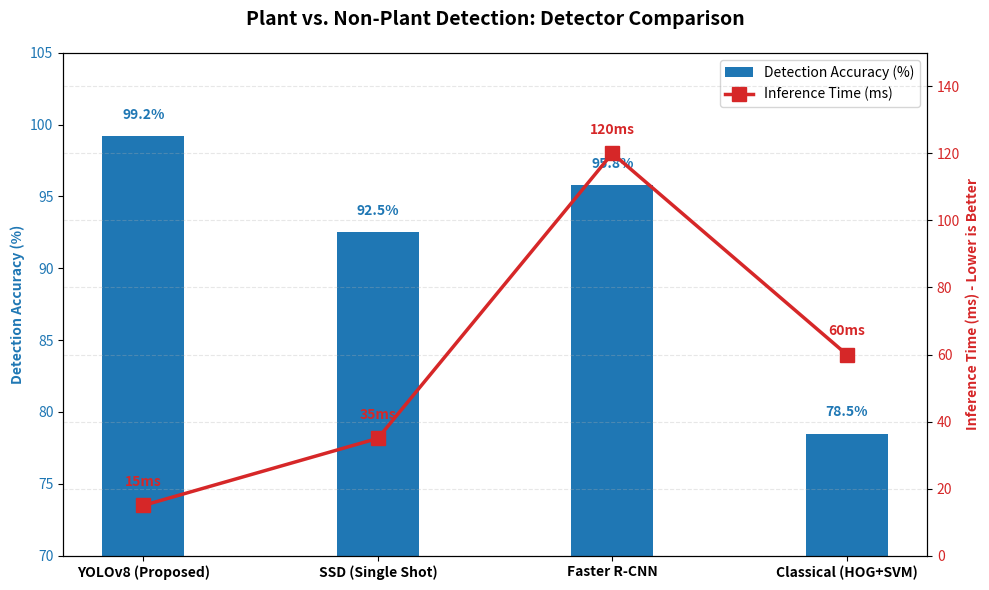

Here is the Python script that generated this plot:
import matplotlib.pyplot as plt
import numpy as np
import os

def create_yolo_comparison_graph():
    # Data for YOLO comparison (Plant vs Non-Plant Detection)
    detectors = ['YOLOv8 (Proposed)', 'SSD (Single Shot)', 'Faster R-CNN', 'Classical (HOG+SVM)']
    accuracy = [99.2, 92.5, 95.8, 78.5]
    inference_time = [15, 35, 120, 60]  # in milliseconds

    # Plot Setup
    fig, ax1 = plt.subplots(figsize=(10, 6))

    # Bar width and positions
    bar_width = 0.35
    index = np.arange(len(detectors))

    # Bar Chart for Detection Accuracy
    bars1 = ax1.bar(index, accuracy, bar_width, label='Detection Accuracy (%)', color='#1f77b4') 
    ax1.set_ylabel('Detection Accuracy (%)', color='#1f77b4', fontweight='bold')
    ax1.set_ylim(70, 105)
    ax1.tick_params(axis='y', labelcolor='#1f77b4')
    ax1.set_title('Plant vs. Non-Plant Detection: Detector Comparison', pad=20, fontweight='bold', fontsize=14)
    ax1.set_xticks(index)
    ax1.set_xticklabels(detectors, fontweight='bold')

    # Line Chart for Inference Time
    ax2 = ax1.twinx()
    line1 = ax2.plot(index, inference_time, color='#d62728', marker='s', 
                     linewidth=2.5, markersize=10, label='Inference Time (ms)')
    ax2.set_ylabel('Inference Time (ms) - Lower is Better', color='#d62728', fontweight='bold')
    ax2.set_ylim(0, 150)
    ax2.tick_params(axis='y', labelcolor='#d62728')

    # Add legends
    lines, labels = ax1.get_legend_handles_labels()
    lines2, labels2 = ax2.get_legend_handles_labels()
    ax1.legend(lines + lines2, labels + labels2, loc='upper right')

    # Add numeric labels to bars
    for bar in bars1:
        yval = bar.get_height()
        ax1.text(bar.get_x() + bar.get_width() / 2, yval + 1, 
                 f'{yval}%', ha='center', va='bottom', color='#1f77b4', fontweight='bold')

    # Add numeric labels to line markers
    for i, txt in enumerate(inference_time):
        ax2.annotate(f'{txt}ms', (index[i], inference_time[i] + 5), 
                     ha='center', va='bottom', color='#d62728', fontweight='bold')

    plt.tight_layout()
    plt.grid(axis='y', linestyle='--', alpha=0.3)
    
    # Save the plot
    output_path = 'yolo_comparison_graph.png'
    plt.savefig(output_path, dpi=300, bbox_inches='tight')
    plt.close()
    print(f"Graph successfully created and saved as: {os.path.abspath(output_path)}")

if __name__ == "__main__":
    create_yolo_comparison_graph()
